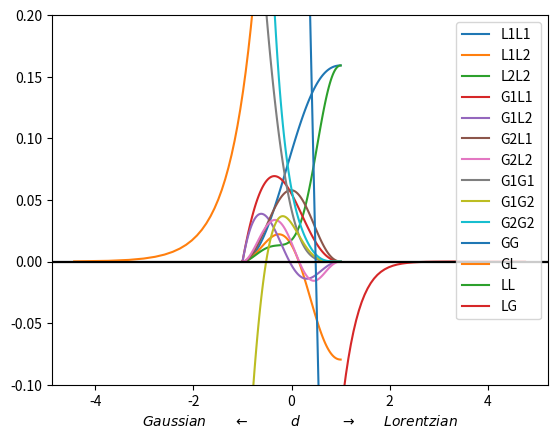

The matplotlib source for this figure: (Note: this script raises an exception after producing the figure.)
import numpy as np
import matplotlib.pyplot as plt
from scipy.optimize import minimize
from scipy.special import erfcx
import sys

c_arr = np.array(   [
                    [0,0,1/2,-1,1,0,0,0,0],
                    [0,0,1/2,-2,5/2,-1,1,0,0],
                    [0,0,1/2,-3,19/4,-9/2,5,-1,1],
                    [0,1,-3/2,1,-1,0,0,0,0],
                    [0,1,-9/4,7/2,-4,1,-1,0,0],
                    [0,0,3/4,-5/2,3,-1,1,0,0],
                    [0,0,9/8,-23/4,33/4,-6,13/2,-1,1],
                    [3/4,-5/2,3,-1,1,0,0,0,0],
                    [-3/8,13/4,-21/4,5,-11/2,1,-1,0,0],
                    [33/16,-95/8,39/2,-89/4,53/2,-19/2,10,-1,1]
                    ])

def errfun(awG,awL,tauG,tauL):

    cG1 = (awG - tauG)*np.log(pG)
    cL1 = (awL - tauL)*np.log(pL)
    cG2 = 0.5*(tauG**2 - 2*awG*tauG + awG)*np.log(pG)**2
    cL2 = 0.5*(tauL**2 - 2*awL*tauL + awL)*np.log(pL)**2

    E_RMS2 = ( cL1*cL1 *   S_L1L1 +
              cL1*cL2 * 2*S_L1L2 +
              cL2*cL2 *   S_L2L2 +
  
              cG1*cL1 * 2*S_G1L1 +
              cG1*cL2 * 2*S_G1L2 +
              cG2*cL1 * 2*S_G2L1 +
              cG2*cL2 * 2*S_G2L2 +

              cG1*cG1 *   S_G1G1 +
              cG1*cG2 * 2*S_G1G2 +
              cG2*cG2 *   S_G2G2 )**0.5

    return (np.sum(E_RMS2)/E_RMS2.size)**0.5


def fitfun(C,tauG,tauL):

    cGG,cGL,cLG,cLL = C

    awG0 = tauG
    awL0 = tauL

    awG  = awG0 + cGG*tauG*(1-tauG) + cGL*tauL*(1-tauL)
    awL  = awL0 + cLG*tauG*(1-tauG) + cLL*tauL*(1-tauL)

    E_RMS = errfun(awG,awL,tauG,tauL)
    E_RMS = (np.sum(E_RMS**2)/E_RMS.size)**0.5
    
    return E_RMS




f_GG0 = lambda x: np.exp(-(np.pi*x)**2/(4*np.log(2)))
f_GG1 = lambda x: -(np.pi*x)**2/(2*np.log(2)) * f_GG0(x)
f_GG2 = lambda x: (np.pi*x)**2/(2*np.log(2))*((np.pi*x)**2/(2*np.log(2))-2) * f_GG0(x)

f_GL0 = lambda x: np.exp(-np.abs(np.pi*x))
f_GL1 = lambda x: -np.pi*np.abs(x) * f_GL0(x)
f_GL2 = lambda x: np.pi*np.abs(x)*(np.pi*np.abs(x)-1) * f_GL0(x)

C1 = 1.06920
C2 = 0.86639

f_aG  = lambda d: 2*(1-d)/(C1*(1+d)+(C2*(1+d)**2+4*(1-d)**2)**0.5)
f_aL  = lambda d: 2*(1+d)/(C1*(1+d)+(C2*(1+d)**2+4*(1-d)**2)**0.5)

f_GV0 = lambda x,d: f_GG0(x*f_aG(d)) * f_GL0(x*f_aL(d))

dx = 0.01
x_max = 10.0
x = np.arange(0,x_max,dx)

N_grid = 10
tau_arr = np.linspace(0.0,1.0,N_grid)
X, Y = np.meshgrid(tau_arr,tau_arr)
d_arr  = np.linspace(-1.0,1.0,101)

pG = 1.2
pL = 1.2

S_list = []

for d in d_arr:
    aG = f_aG(d)
    aL = f_aL(d)

    I_GV = f_GV0(x,d)

    I_G0 = f_GG0(aG*x)
    I_G1 = f_GG1(aG*x)
    I_G2 = f_GG2(aG*x)

    I_L0 = f_GL0(aL*x)
    I_L1 = f_GL1(aL*x)
    I_L2 = f_GL2(aL*x)

    S_L1L1 = 2*np.sum(I_G0**2 * I_L1**2)*dx
    S_L1L2 = 2*np.sum(I_G0**2 * I_L1*I_L2)*dx   
    S_L2L2 = 2*np.sum(I_G0**2 * I_L2**2)*dx

    S_G1L1 = 2*np.sum(I_G0*I_L0 * I_G1*I_L1)*dx
    S_G1L2 = 2*np.sum(I_G0*I_L0 * I_G1*I_L2)*dx
    S_G2L1 = 2*np.sum(I_G0*I_L0 * I_G2*I_L1)*dx
    S_G2L2 = 2*np.sum(I_G0*I_L0 * I_G2*I_L2)*dx

    S_G1G1 = 2*np.sum(I_L0**2 * I_G1**2)*dx
    S_G1G2 = 2*np.sum(I_L0**2 * I_G1*I_G2)*dx
    S_G2G2 = 2*np.sum(I_L0**2 * I_G2**2)*dx

    S_list.append([  S_L1L1,
                     S_L1L2,
                     S_L2L2,
                     
                     S_G1L1,
                     S_G1L2,
                     S_G2L1,
                     S_G2L2,

                     S_G1G1,
                     S_G1G2,
                     S_G2G2,
                    ])


S_arr = np.array(S_list).T

[S_L1L1,
 S_L1L2,
 S_L2L2,
 
 S_G1L1,
 S_G1L2,
 S_G2L1,
 S_G2L2,

 S_G1G1,
 S_G1G2,
 S_G2G2,
] = S_arr

labels = [   'L1L1',
             'L1L2',
             'L2L2',
             
             'G1L1',
             'G1L2',
             'G2L1',
             'G2L2',

             'G1G1',
             'G1G2',
             'G2G2',
            ]
plt.axhline(0,c='k')
for i in range(10):
    plt.plot(d_arr,S_arr[i],label=labels[i])
    

##x_arr = (1+d_arr)/(1-d_arr) * (2*np.log(2))**0.5
##a_arr = np.pi*f_aG(d_arr)/(2*np.log(2))**0.5
##
##F_arr = np.array([(1 if n%2 else np.pi**0.5*erfcx(x_arr))*x_arr**n/a_arr for n in range(9)])
##SSq_arr = c_arr.dot(F_arr)
##
##for i in range(SSq_arr.shape[0]):
##    plt.plot(d_arr,SSq_arr[i],'k--',alpha=0.25)
   
plt.ylim(-0.1,0.2)
plt.legend()
plt.xlabel('$Gaussian\\quad\\quad \\leftarrow \\quad\\quad\\quad d \\quad\\quad\\quad \\rightarrow \\quad\\quad Lorentzian$')
plt.show()



S_V  = (S_G1G1*S_L1L1 - S_G1L1**2)
S_GG = (S_G1L1*S_G2L1 - S_G1G2*S_L1L1)/(S_G1G1*S_L1L1 - S_G1L1**2)
S_GL = (S_G1L1*S_L1L2 - S_G1L2*S_L1L1)/(S_G1G1*S_L1L1 - S_G1L1**2)
S_LL = (S_G1L1*S_G1L2 - S_G1G1*S_L1L2)/(S_G1G1*S_L1L1 - S_G1L1**2)
S_LG = (S_G1G2*S_G1L1 - S_G1G1*S_G2L1)/(S_G1G1*S_L1L1 - S_G1L1**2)
x_arr = (1+d_arr)/(1-d_arr) * (2*np.log(2))**0.5

plt.axhline(0,c='k')
plt.plot(np.log(x_arr),S_GG,label = 'GG') 
plt.plot(np.log(x_arr),S_GL,label = 'GL')
plt.plot(np.log(x_arr),S_LL,label = 'LL')
plt.plot(np.log(x_arr),S_LG,label = 'LG')
plt.legend()
plt.show()


         



for pL in [1.05,1.1,1.2,1.5]:
    C_list = []
    err_list = []
    for d in d_arr:
        
        #calc prototypes:
        aG = f_aG(d)
        aL = f_aL(d)

        I_G0 = f_GG0(aG*x)
        I_G1 = f_GG1(aG*x)
        I_G2 = f_GG2(aG*x)

        I_L0 = f_GL0(aL*x)
        I_L1 = f_GL1(aL*x)
        I_L2 = f_GL2(aL*x)

        S_L1L1 = np.sum(I_G0**2 * I_L1**2)*dx
        S_L1L2 = np.sum(I_G0**2 * I_L1*I_L2)*dx
        S_L2L2 = np.sum(I_G0**2 * I_L2**2)*dx

        S_G1L1 = np.sum(I_G0*I_L0 * I_G1*I_L1)*dx
        S_G1L2 = np.sum(I_G0*I_L0 * I_G1*I_L2)*dx
        S_G2L1 = np.sum(I_G0*I_L0 * I_G2*I_L1)*dx
        S_G2L2 = np.sum(I_G0*I_L0 * I_G2*I_L2)*dx

        S_G1G1 = np.sum(I_L0**2 * I_G1**2)*dx
        S_G1G2 = np.sum(I_L0**2 * I_G1*I_G2)*dx
        S_G2G2 = np.sum(I_L0**2 * I_G2**2)*dx

##        err = fitfun(C,X,Y)
##        err_list.append(err)
##        print('{:.1f}\t{:.3e}'.format(d,err))


    labels = ['$G_G$','$G_L$','$L_G$','$L_L$']
    colors = ['tab:blue','tab:orange','tab:green','tab:red']
    plt.axhline(0,c='k')
    for i in [1]:#range(C_arr.shape[0]):
        plt.plot(d_arr,C_arr[i],c=colors[i],label=labels[i])
    plt.plot(d_arr,20*pG**2*(d_arr+1)*100**d_arr*np.log(pL)**2*np.log(pG),'k--')
    #plt.yscale('log')
    plt.grid()
    plt.ylim(-1,1)
    plt.legend()
plt.show()

##    plt.plot(d_arr,err_list/np.log(pG)**2)
##plt.show()

